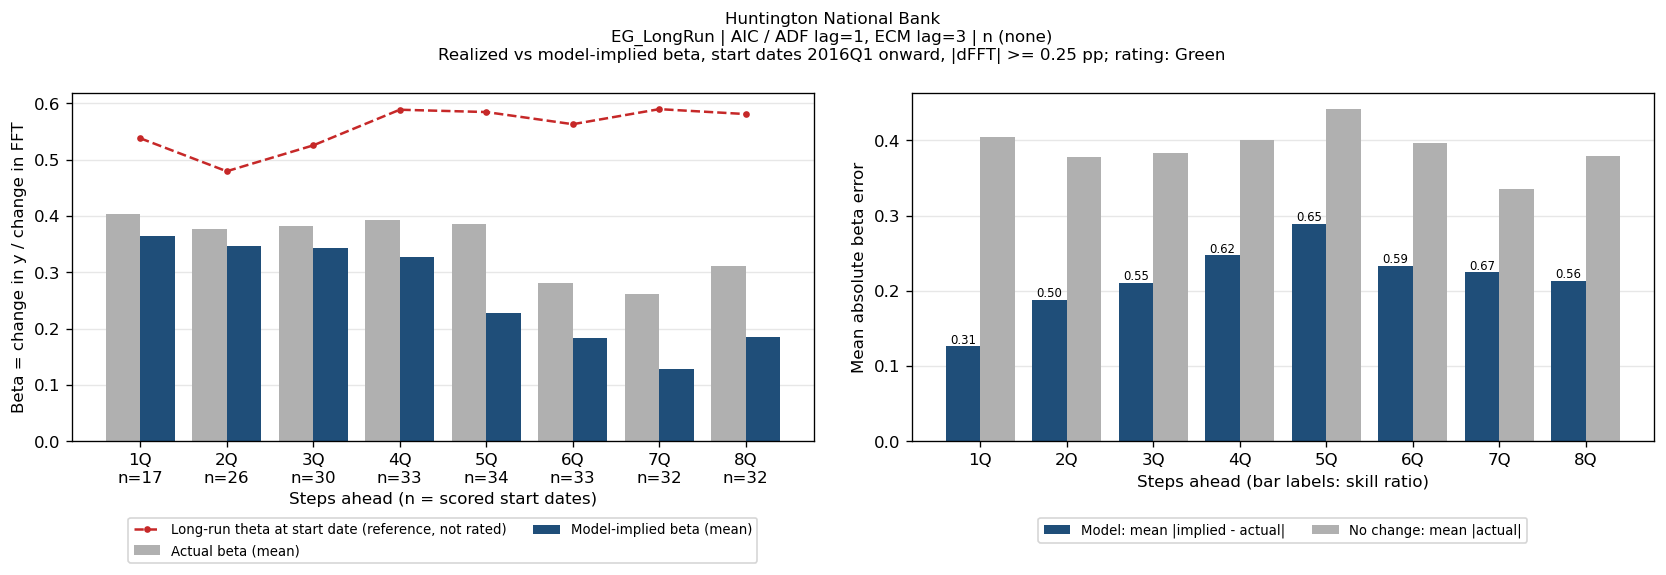

Data behind this chart, as committed beside it:
horizon_q, n_pairs, n_skipped, mean_actual_beta, mean_implied_beta, mae_beta, bias, naive_mae_beta, skill, mean_theta_ref_theta, bank_name, test_name, IC/selected lag, trend type
1Q, 17, 24, 0.4037, 0.3641, 0.1264, -0.0396, 0.4038, 0.3129, 0.5383, Huntington National Bank, EG_LongRun, AIC / ADF lag=1, ECM lag=3, n (none)
2Q, 26, 14, 0.3778, 0.3464, 0.1878, -0.03149, 0.3778, 0.4969, 0.4796, Huntington National Bank, EG_LongRun, AIC / ADF lag=1, ECM lag=3, n (none)
3Q, 30, 9, 0.3825, 0.344, 0.2104, -0.03858, 0.3825, 0.5501, 0.5256, Huntington National Bank, EG_LongRun, AIC / ADF lag=1, ECM lag=3, n (none)
4Q, 33, 5, 0.3934, 0.327, 0.2471, -0.06646, 0.4006, 0.6169, 0.5889, Huntington National Bank, EG_LongRun, AIC / ADF lag=1, ECM lag=3, n (none)
5Q, 34, 3, 0.3852, 0.2284, 0.289, -0.1569, 0.4415, 0.6546, 0.5848, Huntington National Bank, EG_LongRun, AIC / ADF lag=1, ECM lag=3, n (none)
6Q, 33, 3, 0.2805, 0.183, 0.2332, -0.09756, 0.3971, 0.5871, 0.5632, Huntington National Bank, EG_LongRun, AIC / ADF lag=1, ECM lag=3, n (none)
7Q, 32, 3, 0.2614, 0.1283, 0.2244, -0.1331, 0.335, 0.6698, 0.5899, Huntington National Bank, EG_LongRun, AIC / ADF lag=1, ECM lag=3, n (none)
8Q, 32, 2, 0.3119, 0.1859, 0.2136, -0.126, 0.3795, 0.5627, 0.5812, Huntington National Bank, EG_LongRun, AIC / ADF lag=1, ECM lag=3, n (none)
